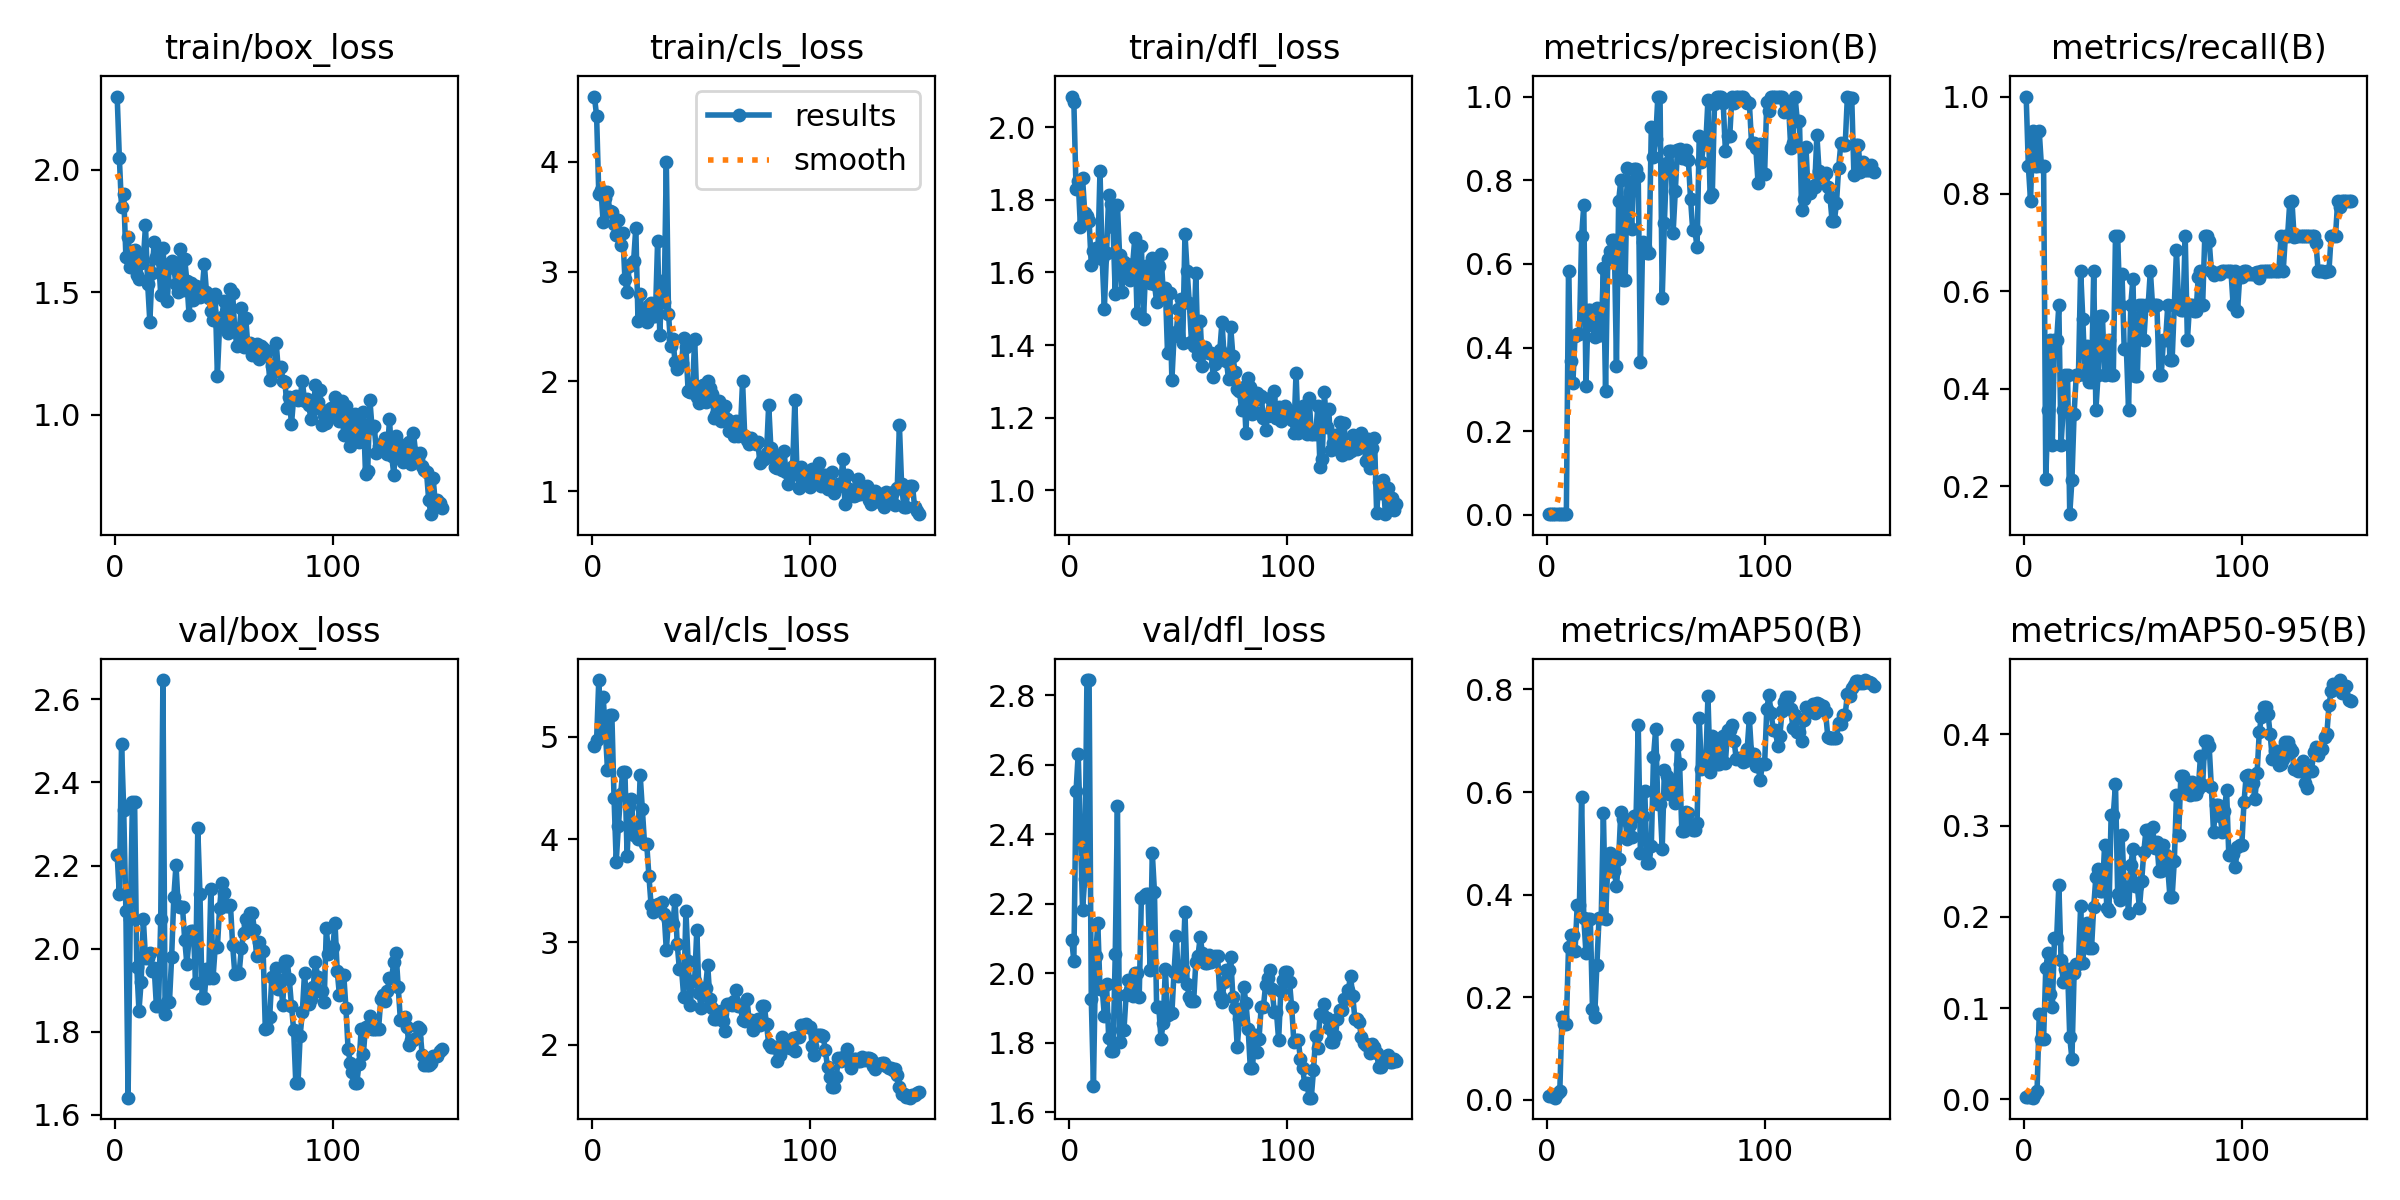

Values plotted in this chart, from the file beside it:
epoch, time, train/box_loss, train/cls_loss, train/dfl_loss, metrics/precision(B), metrics/recall(B), metrics/mAP50(B), metrics/mAP50-95(B), val/box_loss, val/cls_loss, val/dfl_loss, lr/pg0, lr/pg1, lr/pg2
1, 10.17, 2.299, 4.592, 2.084, 0.00246, 1, 0.00746, 0.0024, 2.225, 4.913, 2.097, 0.0892, 0.0012, 0.0012
2, 21.05, 2.048, 4.417, 2.069, 0.00211, 0.8571, 0.00819, 0.00296, 2.13, 4.972, 2.036, 0.07748, 0.002484, 0.002484
3, 32.15, 1.846, 3.708, 1.831, 0.00193, 0.7857, 0.00874, 0.00268, 2.492, 5.554, 2.523, 0.06575, 0.00375, 0.00375
4, 42.09, 1.902, 3.745, 1.853, 0.00228, 0.9286, 0.00424, 0.00186, 2.334, 5.012, 2.631, 0.054, 0.004999, 0.004999
5, 53.8, 1.644, 3.454, 1.726, 0.00211, 0.8571, 0.01273, 0.00544, 2.091, 5.389, 2.404, 0.04223, 0.006231, 0.006231
6, 65.38, 1.725, 3.665, 1.86, 0.00211, 0.8571, 0.01805, 0.00922, 1.641, 5.068, 2.183, 0.03045, 0.007446, 0.007446
7, 75.42, 1.604, 3.719, 1.764, 0.00228, 0.9286, 0.1612, 0.09342, 2.072, 4.677, 2.272, 0.01864, 0.008644, 0.008644
8, 85.32, 1.669, 3.554, 1.756, 0.00211, 0.8571, 0.147, 0.06641, 2.354, 5.217, 2.843, 0.009538, 0.009538, 0.009538
9, 95.25, 1.674, 3.541, 1.743, 0.00211, 0.8571, 0.147, 0.06641, 2.354, 5.217, 2.843, 0.009472, 0.009472, 0.009472
10, 105.2, 1.569, 3.435, 1.621, 0.583, 0.2143, 0.2983, 0.1441, 1.956, 4.408, 1.925, 0.009406, 0.009406, 0.009406
11, 116.6, 1.555, 3.336, 1.66, 0.367, 0.3571, 0.3205, 0.1601, 1.851, 3.783, 1.677, 0.00934, 0.00934, 0.00934
12, 127.2, 1.619, 3.472, 1.667, 0.3158, 0.5, 0.3213, 0.1157, 1.92, 4.127, 2.05, 0.009274, 0.009274, 0.009274
13, 138.4, 1.632, 3.238, 1.647, 0.4284, 0.2857, 0.2908, 0.101, 2.072, 4.439, 2.144, 0.009208, 0.009208, 0.009208
14, 148.9, 1.772, 3.355, 1.879, 0.432, 0.5, 0.3805, 0.1766, 1.977, 4.662, 1.956, 0.009142, 0.009142, 0.009142
15, 158.5, 1.534, 2.931, 1.638, 0.432, 0.5, 0.3805, 0.1766, 1.977, 4.662, 1.956, 0.009076, 0.009076, 0.009076
16, 168.3, 1.379, 2.81, 1.5, 0.6666, 0.5714, 0.591, 0.2354, 1.989, 3.84, 1.878, 0.00901, 0.00901, 0.00901
17, 180.2, 1.578, 3.055, 1.652, 0.7397, 0.2857, 0.3542, 0.1526, 1.947, 4.323, 1.969, 0.008944, 0.008944, 0.008944
18, 190, 1.706, 3.069, 1.814, 0.3075, 0.3571, 0.2861, 0.1291, 1.954, 4.395, 1.813, 0.008878, 0.008878, 0.008878
19, 200.8, 1.645, 3.099, 1.789, 0.4895, 0.4286, 0.3526, 0.1432, 1.862, 4.045, 1.778, 0.008812, 0.008812, 0.008812
20, 212.2, 1.635, 3.4, 1.724, 0.4895, 0.4286, 0.3526, 0.1432, 1.862, 4.045, 1.778, 0.008746, 0.008746, 0.008746
21, 223.7, 1.488, 2.553, 1.542, 0.4543, 0.1429, 0.1766, 0.06834, 2.072, 4.007, 2.055, 0.00868, 0.00868, 0.00868
22, 234.1, 1.682, 2.792, 1.785, 0.4263, 0.2126, 0.1622, 0.04425, 2.646, 4.63, 2.482, 0.008614, 0.008614, 0.008614
23, 244.4, 1.54, 2.593, 1.648, 0.4937, 0.349, 0.262, 0.1379, 1.844, 4.301, 1.802, 0.008548, 0.008548, 0.008548
24, 256.4, 1.465, 2.616, 1.546, 0.4302, 0.4286, 0.3544, 0.1489, 1.871, 3.96, 1.837, 0.008482, 0.008482, 0.008482
25, 268.1, 1.617, 2.542, 1.629, 0.4302, 0.4286, 0.3544, 0.1489, 1.871, 3.96, 1.837, 0.008416, 0.008416, 0.008416
26, 277.8, 1.628, 2.694, 1.604, 0.5892, 0.6429, 0.559, 0.2119, 1.98, 3.648, 1.939, 0.00835, 0.00835, 0.00835
27, 288, 1.6, 2.714, 1.619, 0.297, 0.5438, 0.3524, 0.1489, 2.124, 3.361, 1.982, 0.008284, 0.008284, 0.008284
28, 298.5, 1.533, 2.592, 1.58, 0.6125, 0.4286, 0.4555, 0.1888, 2.201, 3.289, 1.951, 0.008218, 0.008218, 0.008218
29, 309.3, 1.5, 2.599, 1.623, 0.6304, 0.4882, 0.4809, 0.1933, 2.104, 3.353, 1.935, 0.008152, 0.008152, 0.008152
30, 321, 1.675, 3.274, 1.696, 0.6582, 0.414, 0.4469, 0.1654, 2.099, 3.373, 2.002, 0.008086, 0.008086, 0.008086
31, 330.8, 1.507, 2.424, 1.487, 0.6582, 0.414, 0.4469, 0.1654, 2.099, 3.373, 2.002, 0.00802, 0.00802, 0.00802
32, 340.7, 1.635, 2.909, 1.611, 0.357, 0.6429, 0.4163, 0.211, 2.022, 3.394, 1.933, 0.007954, 0.007954, 0.007954
33, 350.9, 1.544, 2.724, 1.673, 0.7505, 0.3571, 0.4697, 0.2439, 1.962, 3.276, 2.217, 0.007888, 0.007888, 0.007888
34, 360.9, 1.407, 3.995, 1.473, 0.8005, 0.4286, 0.5612, 0.2526, 2.023, 2.922, 2.222, 0.007822, 0.007822, 0.007822
35, 371.1, 1.536, 2.618, 1.617, 0.5615, 0.5499, 0.5465, 0.228, 2.042, 3.211, 2.229, 0.007756, 0.007756, 0.007756
36, 381.3, 1.468, 2.325, 1.579, 0.5615, 0.5499, 0.5465, 0.228, 2.042, 3.211, 2.229, 0.00769, 0.00769, 0.00769
37, 392.7, 1.527, 2.387, 1.572, 0.8283, 0.4286, 0.508, 0.2787, 1.917, 3.178, 2.009, 0.007624, 0.007624, 0.007624
38, 403, 1.511, 2.18, 1.64, 0.7729, 0.4874, 0.536, 0.2094, 2.29, 3.409, 2.347, 0.007558, 0.007558, 0.007558
39, 414.5, 1.479, 2.108, 1.568, 0.6843, 0.5, 0.513, 0.2067, 2.132, 2.984, 2.234, 0.007492, 0.007492, 0.007492
40, 424.4, 1.508, 2.173, 1.518, 0.827, 0.4286, 0.5527, 0.3121, 1.88, 2.733, 1.903, 0.007426, 0.007426, 0.007426
41, 434.1, 1.615, 2.171, 1.618, 0.827, 0.4286, 0.5527, 0.3121, 1.88, 2.733, 1.903, 0.00736, 0.00736, 0.00736
42, 444.7, 1.499, 2.392, 1.65, 0.8095, 0.7143, 0.7308, 0.3456, 1.95, 2.462, 1.812, 0.007294, 0.007294, 0.007294
43, 456, 1.476, 2.312, 1.549, 0.365, 0.7143, 0.4816, 0.2253, 1.929, 3.305, 1.857, 0.007228, 0.007228, 0.007228
44, 467.3, 1.424, 1.913, 1.558, 0.6535, 0.5714, 0.5531, 0.2181, 2.144, 2.816, 2.014, 0.007162, 0.007162, 0.007162
45, 477.1, 1.388, 1.902, 1.378, 0.6401, 0.6358, 0.6028, 0.2893, 1.929, 2.387, 1.88, 0.007096, 0.007096, 0.007096
46, 486.9, 1.491, 1.9, 1.544, 0.627, 0.4817, 0.4623, 0.233, 2.004, 2.619, 1.885, 0.00703, 0.00703, 0.00703
47, 496.8, 1.159, 2.389, 1.304, 0.627, 0.4817, 0.4623, 0.233, 2.004, 2.619, 1.885, 0.006964, 0.006964, 0.006964
48, 507.2, 1.363, 1.855, 1.425, 0.9278, 0.3571, 0.4948, 0.2045, 2.097, 3.121, 2.005, 0.006898, 0.006898, 0.006898
49, 517, 1.398, 1.8, 1.435, 0.8549, 0.5714, 0.6687, 0.257, 2.158, 2.499, 2.107, 0.006832, 0.006832, 0.006832
50, 527, 1.463, 1.912, 1.5, 0.8974, 0.6265, 0.7228, 0.2739, 2.133, 2.356, 1.991, 0.006766, 0.006766, 0.006766
51, 537.1, 1.374, 1.967, 1.527, 1, 0.4258, 0.5762, 0.2338, 2.102, 2.556, 2.013, 0.0067, 0.0067, 0.0067
52, 548.1, 1.333, 1.816, 1.407, 1, 0.4258, 0.5762, 0.2338, 2.102, 2.556, 2.013, 0.006634, 0.006634, 0.006634
53, 560.1, 1.511, 2.003, 1.706, 0.5179, 0.5714, 0.4889, 0.2096, 2.105, 2.777, 2.176, 0.006568, 0.006568, 0.006568
54, 569.8, 1.496, 1.942, 1.604, 0.6982, 0.5714, 0.6432, 0.2392, 2.009, 2.444, 1.97, 0.006502, 0.006502, 0.006502
55, 579.7, 1.34, 1.888, 1.516, 0.8407, 0.5, 0.631, 0.2711, 1.939, 2.354, 1.931, 0.006436, 0.006436, 0.006436
56, 589.4, 1.281, 1.665, 1.408, 0.8705, 0.5714, 0.5953, 0.2953, 1.942, 2.25, 1.92, 0.00637, 0.00637, 0.00637
57, 600.7, 1.346, 1.707, 1.397, 0.8705, 0.5714, 0.5953, 0.2953, 1.942, 2.25, 1.92, 0.006304, 0.006304, 0.006304
58, 611.1, 1.435, 1.823, 1.598, 0.6736, 0.6429, 0.6244, 0.282, 2, 2.256, 2.034, 0.006238, 0.006238, 0.006238
59, 621.1, 1.277, 1.642, 1.374, 0.7753, 0.5714, 0.5794, 0.2988, 2.038, 2.326, 2.051, 0.006172, 0.006172, 0.006172
60, 631.6, 1.395, 1.697, 1.466, 0.8727, 0.5714, 0.6914, 0.2757, 2.072, 2.227, 2.104, 0.006106, 0.006106, 0.006106
... 90 more rows
